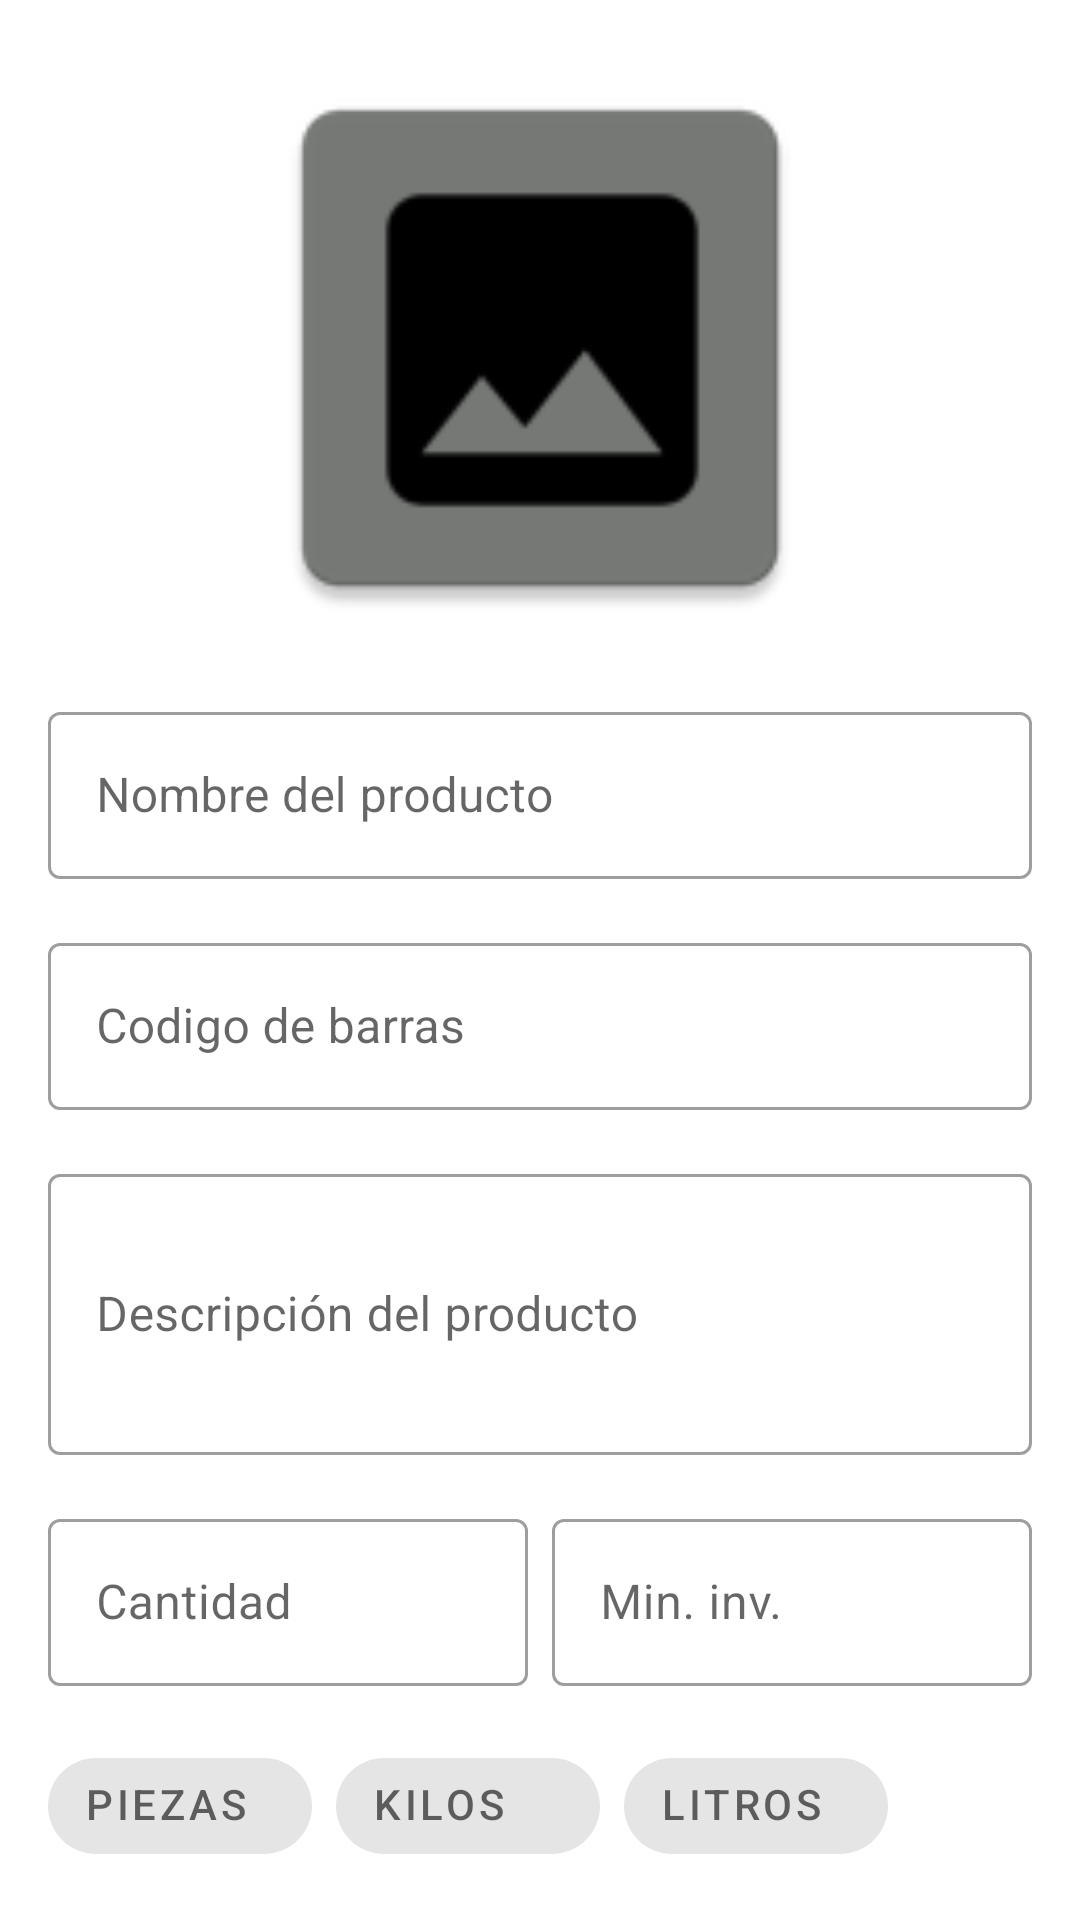

Produce the Android XML layout that renders to this screen, including the resource entries it uses.
<!-- AndroidManifest.xml: application theme Theme.Firebase -->
<!-- res/layout/fragment_add_product.xml -->
<?xml version="1.0" encoding="utf-8"?>
<androidx.core.widget.NestedScrollView xmlns:android="http://schemas.android.com/apk/res/android"
    xmlns:tools="http://schemas.android.com/tools"
    android:layout_width="match_parent"
    android:layout_height="match_parent"
    xmlns:app="http://schemas.android.com/apk/res-auto"
    tools:context=".AddProductFragment"
    android:background="@color/white">
    <androidx.constraintlayout.widget.ConstraintLayout
        android:layout_width="match_parent"
        android:layout_height="wrap_content">
        <ImageView
            android:id="@+id/imgProductAdd"
            android:layout_width="200dp"
            android:layout_height="200dp"
            app:layout_constraintStart_toStartOf="parent"
            app:layout_constraintEnd_toEndOf="parent"
            app:layout_constraintTop_toTopOf="parent"
            android:layout_marginTop="16dp"
            android:src="@mipmap/ic_product_photo"/>

        <com.google.android.material.textfield.TextInputLayout
            android:id="@+id/tilAddProductName"
            android:layout_width="match_parent"
            android:layout_height="wrap_content"
            app:layout_constraintTop_toBottomOf="@+id/imgProductAdd"
            app:layout_constraintStart_toStartOf="parent"
            app:layout_constraintEnd_toEndOf="parent"
            android:layout_marginHorizontal="16dp"
            android:layout_marginTop="16dp"
            app:endIconMode="clear_text"
            android:hint="Nombre del producto"
            style="@style/Widget.MaterialComponents.TextInputLayout.OutlinedBox">

            <com.google.android.material.textfield.TextInputEditText
                android:id="@+id/editAddProductName"
                android:layout_width="match_parent"
                android:layout_height="wrap_content"
                android:inputType="text"/>
        </com.google.android.material.textfield.TextInputLayout>

        <com.google.android.material.textfield.TextInputLayout
            android:id="@+id/tilAddBarcode"
            android:layout_width="match_parent"
            android:layout_height="wrap_content"
            app:layout_constraintTop_toBottomOf="@+id/tilAddProductName"
            app:layout_constraintStart_toStartOf="parent"
            app:layout_constraintEnd_toEndOf="parent"
            android:layout_marginHorizontal="16dp"
            android:layout_marginTop="16dp"
            app:endIconMode="clear_text"
            android:hint="Codigo de barras"
            style="@style/Widget.MaterialComponents.TextInputLayout.OutlinedBox">
            <com.google.android.material.textfield.TextInputEditText
                android:id="@+id/editAddBarcode"
                android:layout_width="match_parent"
                android:layout_height="wrap_content"
                android:inputType="text"/>
        </com.google.android.material.textfield.TextInputLayout>

        <com.google.android.material.textfield.TextInputLayout
            android:id="@+id/tilAddDescription"
            android:layout_width="match_parent"
            android:layout_height="wrap_content"
            app:layout_constraintTop_toBottomOf="@+id/tilAddBarcode"
            app:layout_constraintStart_toStartOf="parent"
            app:layout_constraintEnd_toEndOf="parent"
            android:layout_marginHorizontal="16dp"
            android:layout_marginTop="16dp"
            app:endIconMode="clear_text"
            android:hint="Descripción del producto"
            style="@style/Widget.MaterialComponents.TextInputLayout.OutlinedBox">
            <com.google.android.material.textfield.TextInputEditText
                android:id="@+id/editAddDescription"
                android:layout_width="match_parent"
                android:layout_height="wrap_content"
                android:inputType="textMultiLine"
                android:lines="3"/>
        </com.google.android.material.textfield.TextInputLayout>

        <LinearLayout
            android:id="@+id/linearQuantity"
            android:layout_width="match_parent"
            android:layout_height="wrap_content"
            android:orientation="horizontal"
            app:layout_constraintTop_toBottomOf="@+id/tilAddDescription"
            android:layout_marginHorizontal="16dp"
            android:layout_marginTop="16dp">

            <com.google.android.material.textfield.TextInputLayout
                android:id="@+id/tilAddQuantity"
                android:layout_width="0dp"
                android:layout_height="wrap_content"
                app:layout_constraintTop_toBottomOf="@id/tilAddQuantity"
                android:hint="Cantidad"
                style="@style/Widget.MaterialComponents.TextInputLayout.OutlinedBox"
                android:layout_weight="1">
                <com.google.android.material.textfield.TextInputEditText
                    android:id="@+id/editAddQuantity"
                    android:layout_width="match_parent"
                    android:layout_height="wrap_content"
                    android:inputType="numberDecimal"/>
            </com.google.android.material.textfield.TextInputLayout>
            <View
                android:layout_width="8dp"
                android:layout_height="match_parent"/>

            <com.google.android.material.textfield.TextInputLayout
                android:id="@+id/tilAddMinQuantity"
                android:layout_width="0dp"
                android:layout_height="wrap_content"
                app:layout_constraintTop_toBottomOf="@id/tilAddQuantity"
                android:hint="Min. inv."
                style="@style/Widget.MaterialComponents.TextInputLayout.OutlinedBox"
                android:layout_weight="1">
                <com.google.android.material.textfield.TextInputEditText
                    android:id="@+id/editAddMinQuantity"
                    android:layout_width="match_parent"
                    android:layout_height="wrap_content"
                    android:inputType="numberDecimal"/>
            </com.google.android.material.textfield.TextInputLayout>
        </LinearLayout>
        
        <com.google.android.material.chip.ChipGroup
            android:id="@+id/toggleUnit"
            android:layout_width="match_parent"
            android:layout_height="wrap_content"
            app:layout_constraintTop_toBottomOf="@+id/linearQuantity"
            android:layout_marginTop="16dp"
            android:layout_marginHorizontal="16dp"
            app:singleSelection="true">
            <com.google.android.material.chip.Chip
                android:id="@+id/btnUnitPiece"
                android:layout_width="wrap_content"
                android:layout_height="wrap_content"
                android:text="Piezas"
                style="?attr/materialButtonOutlinedStyle"
                android:layout_weight="1"
                android:checkable="true"/>
        <com.google.android.material.chip.Chip
            android:id="@+id/btnUnitWeight"
            android:layout_width="wrap_content"
            android:layout_height="wrap_content"
            android:text="Kilos"
            style="?attr/materialButtonOutlinedStyle"
            android:layout_weight="1"
            android:checkable="true"/>
    <com.google.android.material.chip.Chip
        android:id="@+id/btnUnitLiter"
        android:layout_width="wrap_content"
        android:layout_height="wrap_content"
        android:text="Litros"
        style="?attr/materialButtonOutlinedStyle"
        android:layout_weight="1"
        android:checkable="true"/>

</com.google.android.material.chip.ChipGroup>

        <com.google.android.material.button.MaterialButton
            android:id="@+id/btnAddSaveProduct"
            android:layout_width="match_parent"
            android:layout_height="48dp"
            app:layout_constraintStart_toStartOf="parent"
            app:layout_constraintEnd_toEndOf="parent"
            app:layout_constraintTop_toBottomOf="@+id/toggleUnit"
            android:layout_marginTop="32dp"
            android:layout_marginHorizontal="48dp"
            app:cornerRadius="16pt"
            android:text="Guardar"
            app:icon="@drawable/ic_save"
            app:iconGravity="textEnd"/>

    </androidx.constraintlayout.widget.ConstraintLayout>



</androidx.core.widget.NestedScrollView>
<!-- resources referenced by this layout -->
<resources>
  <color name="white">#FFFFFFFF</color>
  <!-- mipmap ic_product_photo: png bitmap (mipmap-hdpi, 1240 bytes) -->
  <style name="Theme.Firebase" parent="Theme.MaterialComponents.DayNight.DarkActionBar">
          
          <item name="colorPrimary">@color/purple_200</item>
          <item name="colorPrimaryVariant">@color/purple_300</item>
          <item name="colorOnPrimary">@color/white</item>
          
          <item name="colorSecondary">@color/pink_200</item>
          <item name="colorSecondaryVariant">@color/pink_300</item>
          <item name="colorOnSecondary">@color/black</item>
          <item name="colorError">@color/deep_orange_500</item>
          
          <item name="android:statusBarColor">?attr/colorPrimary</item>
          
      </style>
  <color name="purple_200">#FFBB86FC</color>
  <color name="purple_300">#BA68C8</color>
  <color name="pink_200">#F48FB1</color>
  <color name="pink_300">#F06292</color>
  <color name="black">#FF000000</color>
  <color name="deep_orange_500">#FF5722</color>
</resources>
